Run: headless pygame with SDL's dummy video driver; simulated clock (each Clock.tick advances the game by its frame time, no real sleeping); random seed 0; keys injected as events and as key.get_pressed() state; no mouse input.
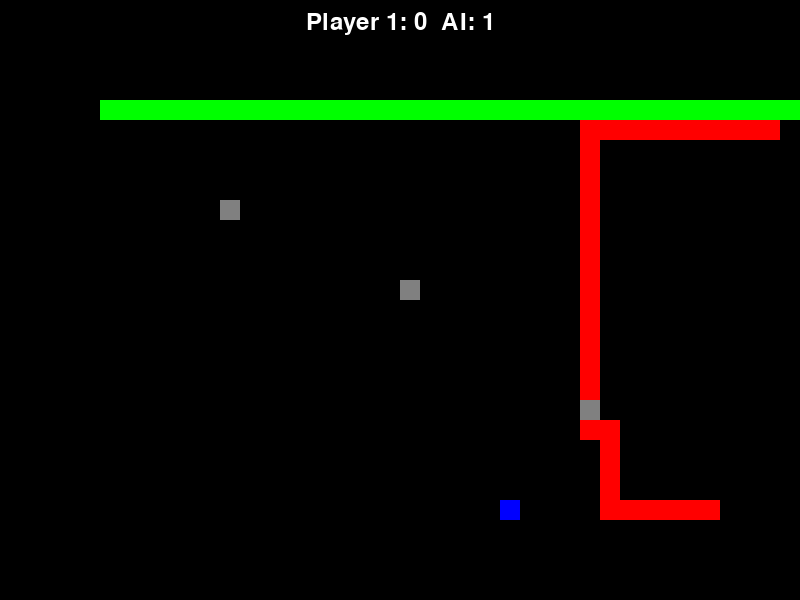
Frame 1 of 1 · flips 1–60 · no input (game ended)

The pygame program that drew these frames:

import pygame
import sys
import random
import math

# Initialize Pygame
pygame.init()

# Screen dimensions
WIDTH, HEIGHT = 800, 600  # Adjusted board size for better visibility
GRID_SIZE = 20

# Colors
BLACK = (0, 0, 0)
WHITE = (255, 255, 255)
PLAYER1_COLOR = (0, 255, 0)
PLAYER2_COLOR = (255, 0, 0)
POWER_UP_COLOR = (0, 0, 255)
OBSTACLE_COLOR = (128, 128, 128)

# Initialize screen
screen = pygame.display.set_mode((WIDTH, HEIGHT))
pygame.display.set_caption("Tron Game")

# Clock for controlling frame rate
clock = pygame.time.Clock()

# Directions
UP = (0, -1)
DOWN = (0, 1)
LEFT = (-1, 0)
RIGHT = (1, 0)

class Player:
    def __init__(self, x, y, color):
        self.x = x
        self.y = y
        self.color = color
        self.direction = RIGHT
        self.trail = [(x, y)]  # Start with the initial position

    def move(self):
        # Add the current position to the trail before moving
        self.trail.append((self.x, self.y))
        # Update the player's position based on direction
        self.x += self.direction[0] * GRID_SIZE
        self.y += self.direction[1] * GRID_SIZE

    def check_collision(self, width, height, trails, obstacles):
        # Check if the player hits the wall
        if self.x < 0 or self.x >= width or self.y < 0 or self.y >= height:
            return True
        # Check if the player collides with any trail or obstacle
        if (self.x, self.y) in trails or (self.x, self.y) in obstacles:
            return True
        return False

def ai_move(player, target_player, all_trails, obstacles):
    """Smarter AI logic to chase the target player while avoiding collisions."""
    directions = [UP, DOWN, LEFT, RIGHT]
    best_direction = None
    min_distance = math.inf

    for d in directions:
        new_x = player.x + d[0] * GRID_SIZE
        new_y = player.y + d[1] * GRID_SIZE
        if (new_x, new_y) not in all_trails and (new_x, new_y) not in obstacles and 0 <= new_x < WIDTH and 0 <= new_y < HEIGHT:
            # Calculate the distance to the target player
            distance = math.sqrt((new_x - target_player.x) ** 2 + (new_y - target_player.y) ** 2)
            if distance < min_distance:
                min_distance = distance
                best_direction = d

    if best_direction:
        player.direction = best_direction

def generate_power_up():
    """Generate a new power-up location."""
    return (random.randint(1, (WIDTH // GRID_SIZE) - 2) * GRID_SIZE,
            random.randint(1, (HEIGHT // GRID_SIZE) - 2) * GRID_SIZE)

def move_obstacles(obstacles):
    """Move the obstacles dynamically in random directions."""
    new_obstacles = []
    directions = [UP, DOWN, LEFT, RIGHT]
    for obs in obstacles:
        direction = random.choice(directions)
        new_x = obs[0] + direction[0] * GRID_SIZE
        new_y = obs[1] + direction[1] * GRID_SIZE
        # Ensure obstacles stay within bounds
        if 0 <= new_x < WIDTH and 0 <= new_y < HEIGHT:
            new_obstacles.append((new_x, new_y))
        else:
            new_obstacles.append(obs)  # Keep the obstacle in place if it goes out of bounds
    return new_obstacles

def main():
    # Initialize players
    player1 = Player(100, 100, PLAYER1_COLOR)
    ai_player = Player(700, 500, PLAYER2_COLOR)  # Adjusted AI starting position

    # Ensure player 2 (AI) is drawn from the start
    ai_player.trail.append((700, 500))

    # Set initial directions to avoid immediate wall collisions
    player1.direction = RIGHT
    ai_player.direction = LEFT

    # Controls for player 1
    controls = {
        pygame.K_w: (player1, UP),
        pygame.K_s: (player1, DOWN),
        pygame.K_a: (player1, LEFT),
        pygame.K_d: (player1, RIGHT),
    }

    # Scores
    player1_score = 0
    ai_score = 0

    # Power-up
    power_up = generate_power_up()

    # Obstacles
    obstacles = [(200, 200), (400, 300), (600, 400)]

    running = True
    collision_detected = False
    obstacle_move_counter = 0

    while running:
        screen.fill(BLACK)

        # Event handling
        for event in pygame.event.get():
            if event.type == pygame.QUIT:
                running = False
            elif event.type == pygame.KEYDOWN:
                if event.key in controls:
                    player, new_direction = controls[event.key]
                    # Prevent reversing direction
                    if (new_direction[0] != -player.direction[0] and
                        new_direction[1] != -player.direction[1]):
                        player.direction = new_direction

        # Move players
        player1.move()
        ai_move(ai_player, player1, set(player1.trail + ai_player.trail), obstacles)
        ai_player.move()

        # Move obstacles every 20 frames
        obstacle_move_counter += 1
        if obstacle_move_counter >= 20:
            obstacles = move_obstacles(obstacles)
            obstacle_move_counter = 0

        # Combine all trails (current positions included)
        all_trails = set(player1.trail + ai_player.trail)

        # Check for collisions
        if not collision_detected:
            if player1.check_collision(WIDTH, HEIGHT, all_trails, obstacles) or (player1.x, player1.y) == (ai_player.x, ai_player.y):
                print("AI Wins!")
                ai_score += 1
                collision_detected = True
            elif ai_player.check_collision(WIDTH, HEIGHT, all_trails, obstacles) or (ai_player.x, ai_player.y) == (player1.x, player1.y):
                print("Player 1 Wins!")
                player1_score += 1
                collision_detected = True

        # Stop the game if any collision is detected
        if collision_detected:
            running = False

        # Check for power-up collection
        if (player1.x, player1.y) == power_up:
            print("Player 1 collected the power-up! Speed boost activated!")
            power_up = generate_power_up()  # Generate a new power-up
            clock.tick(15)  # Temporarily increase speed for Player 1
        if (ai_player.x, ai_player.y) == power_up:
            print("AI collected the power-up! Speed boost activated!")
            power_up = generate_power_up()  # Generate a new power-up
            clock.tick(15)  # Temporarily increase speed for AI

        # Draw players' trails
        for x, y in player1.trail:
            pygame.draw.rect(screen, player1.color, (x, y, GRID_SIZE, GRID_SIZE))
        for x, y in ai_player.trail:
            pygame.draw.rect(screen, ai_player.color, (x, y, GRID_SIZE, GRID_SIZE))

        # Draw the power-up
        if power_up:
            pygame.draw.rect(screen, POWER_UP_COLOR, (*power_up, GRID_SIZE, GRID_SIZE))

        # Draw obstacles
        for obs in obstacles:
            pygame.draw.rect(screen, OBSTACLE_COLOR, (*obs, GRID_SIZE, GRID_SIZE))

        # Display scores
        font = pygame.font.Font(None, 36)
        score_text = font.render(f"Player 1: {player1_score}  AI: {ai_score}", True, WHITE)
        screen.blit(score_text, (WIDTH // 2 - score_text.get_width() // 2, 10))

        # Update display
        pygame.display.flip()
        clock.tick(10)  # Adjust speed for better gameplay

    pygame.quit()
    sys.exit()

if __name__ == "__main__":
    main()
